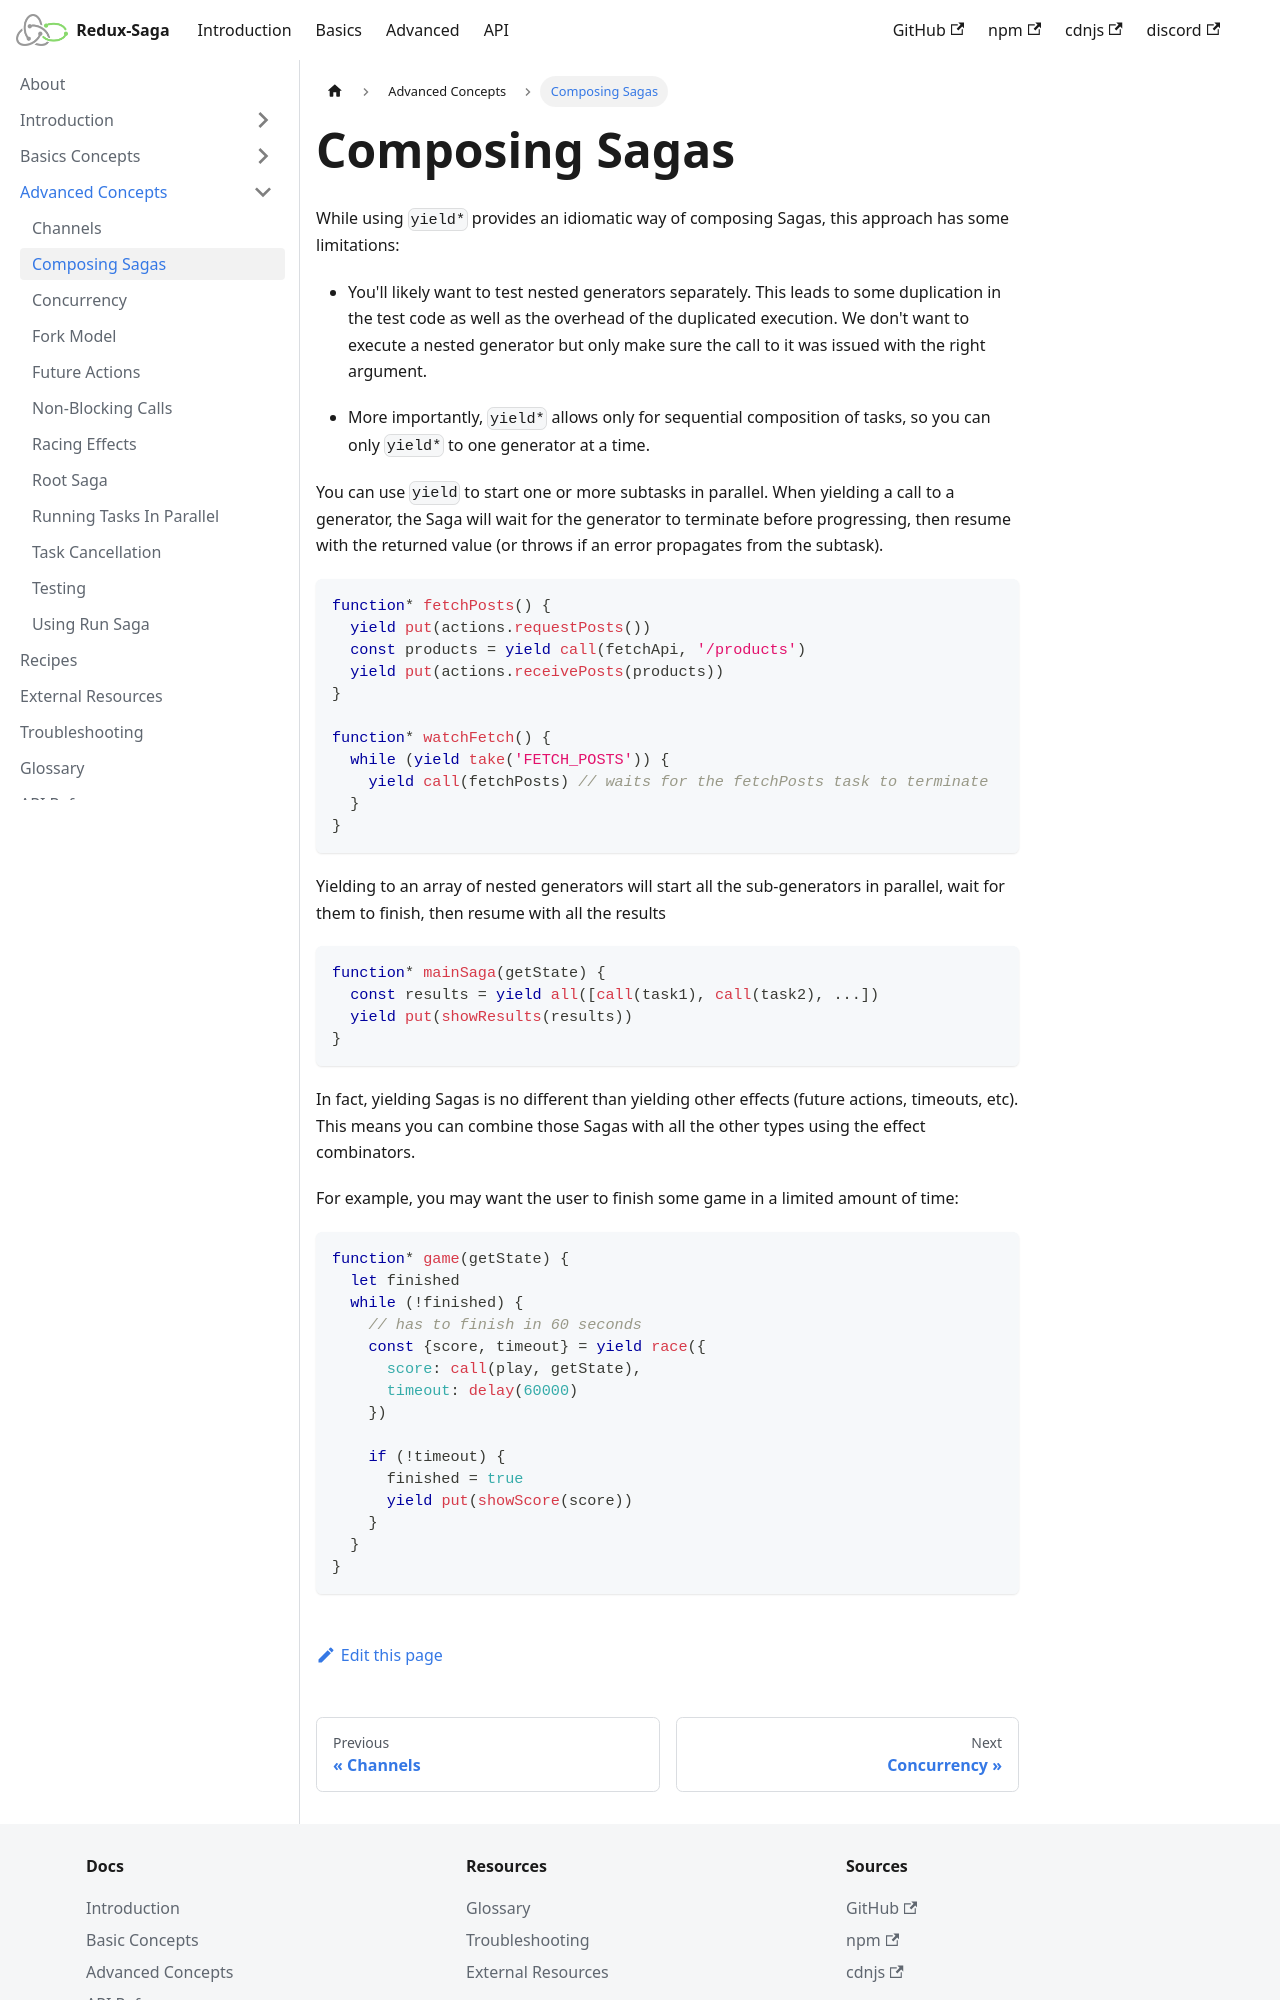

repository: redux-saga/redux-saga · page: docs/advanced/ComposingSagas/index.html · generator: docusaurus

---
title: Composing Sagas
hide_title: true
---

# Composing Sagas

While using `yield*` provides an idiomatic way of composing Sagas, this approach has some limitations:

- You'll likely want to test nested generators separately. This leads to some duplication in the test code as well as the overhead of the duplicated execution. We don't want to execute a nested generator but only make sure the call to it was issued with the right argument.

- More importantly, `yield*` allows only for sequential composition of tasks, so you can only `yield*` to one generator at a time.

You can use `yield` to start one or more subtasks in parallel. When yielding a call to a generator, the Saga will wait for the generator to terminate before progressing, then resume with the returned value (or throws if an error propagates from the subtask).

```javascript
function* fetchPosts() {
  yield put(actions.requestPosts())
  const products = yield call(fetchApi, '/products')
  yield put(actions.receivePosts(products))
}

function* watchFetch() {
  while (yield take('FETCH_POSTS')) {
    yield call(fetchPosts) // waits for the fetchPosts task to terminate
  }
}
```

Yielding to an array of nested generators will start all the sub-generators in parallel, wait
for them to finish, then resume with all the results

```javascript
function* mainSaga(getState) {
  const results = yield all([call(task1), call(task2), ...])
  yield put(showResults(results))
}
```

In fact, yielding Sagas is no different than yielding other effects (future actions, timeouts, etc). This means you can combine those Sagas with all the other types using the effect combinators.

For example, you may want the user to finish some game in a limited amount of time:
